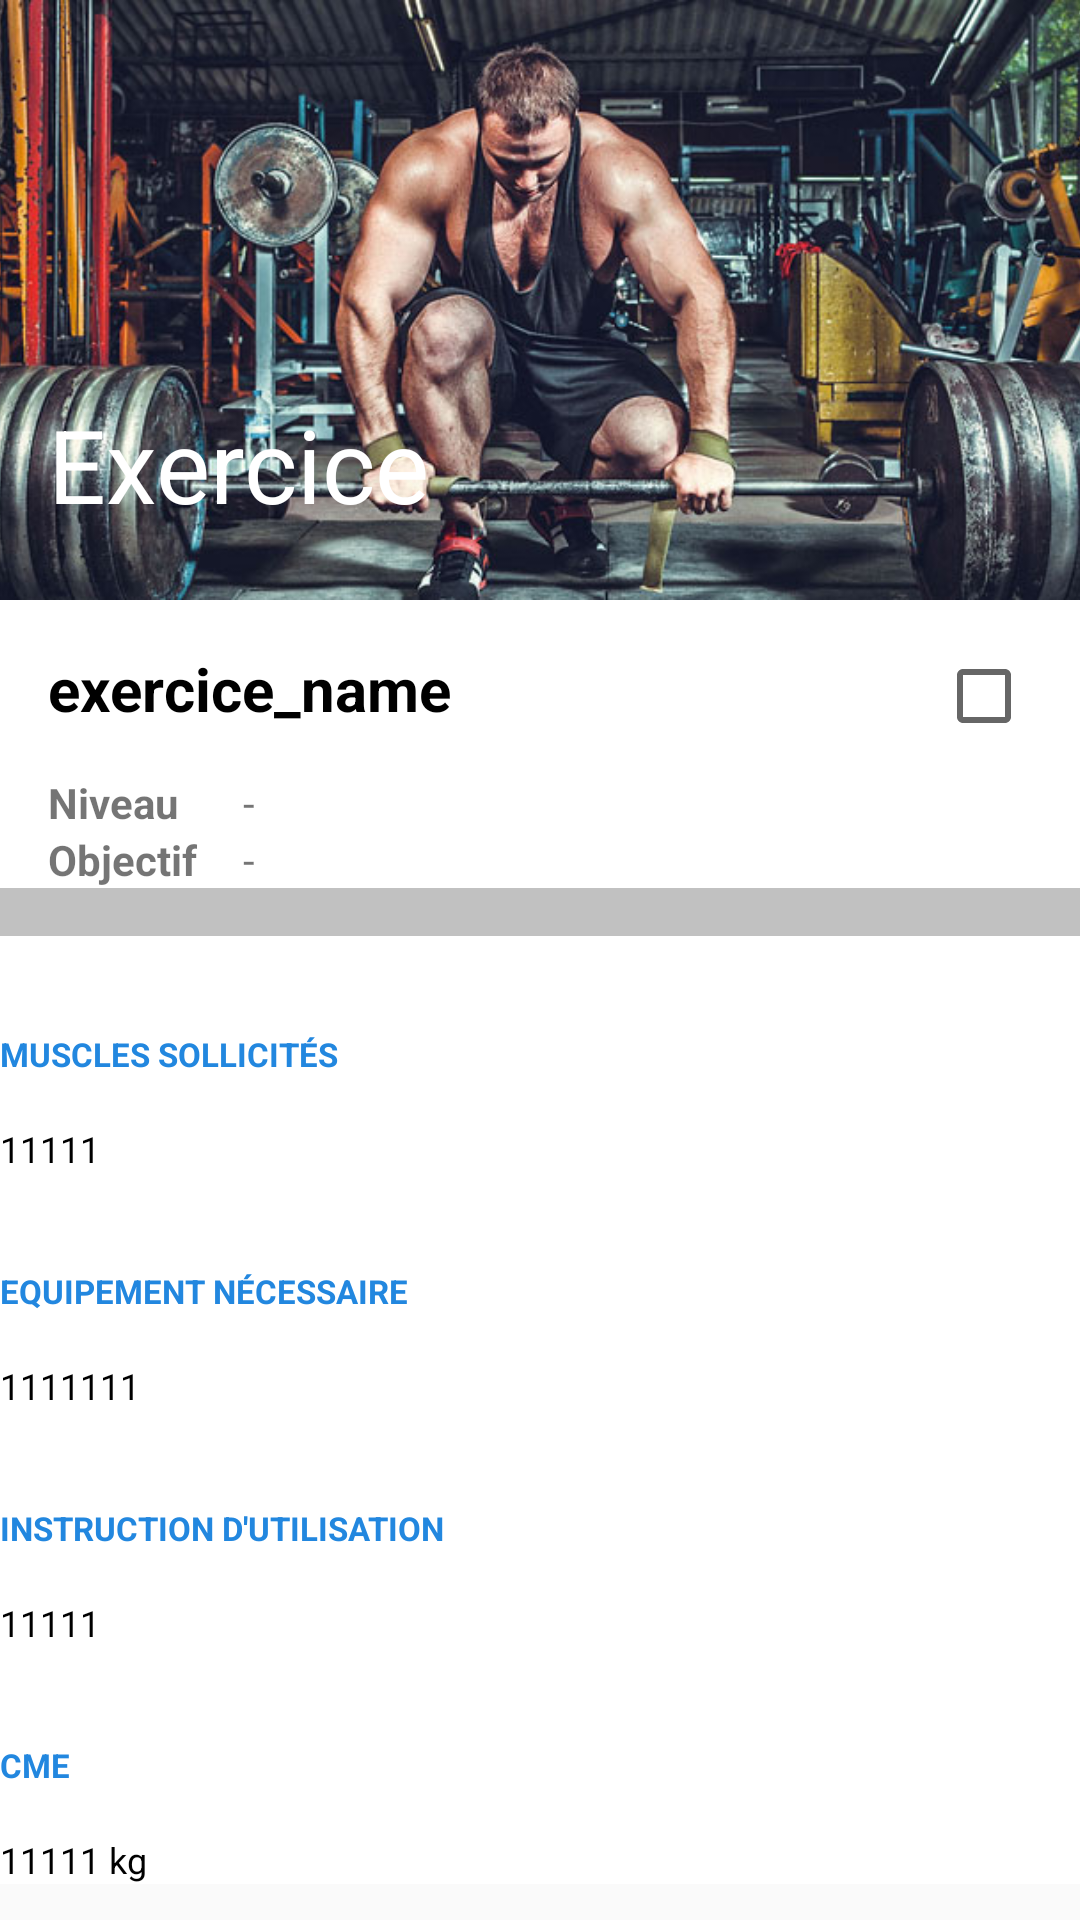

This screen was rendered from an Android layout file. Write that file and the resources it references.
<!-- AndroidManifest.xml: application theme AppTheme.NoActionBar -->
<!-- res/layout/activity_exercising.xml -->
<?xml version="1.0" encoding="utf-8"?>
<android.support.design.widget.CoordinatorLayout xmlns:android="http://schemas.android.com/apk/res/android"
    xmlns:app="http://schemas.android.com/apk/res-auto"
    xmlns:tools="http://schemas.android.com/tools"
    android:layout_width="match_parent"
    android:layout_height="match_parent"
    android:orientation="vertical"
    tools:context="com.tri.fitness.activities.ExercisingActivity">

    <android.support.design.widget.AppBarLayout
        android:layout_width="match_parent"
        android:layout_height="@dimen/training_height_CollapsingToolbar_dimen"
        android:theme="@style/AppTheme.AppBarOverlay"
        android:fitsSystemWindows="true">

        <android.support.design.widget.CollapsingToolbarLayout
            android:id="@+id/exercising_CollapsingToolbarLayout"
            android:layout_width="match_parent"
            android:layout_height="match_parent"
            android:fitsSystemWindows="true"
            app:layout_scrollFlags="scroll|exitUntilCollapsed"
            app:expandedTitleMarginStart="@dimen/fab_margin">

            <ImageView
                android:id="@+id/exercisingImage_ImageView"
                android:layout_width="match_parent"
                android:layout_height="match_parent"
                android:scaleType="centerCrop"
                app:layout_collapseMode="parallax"
                android:src="@drawable/default_image_exercising"/>

            <android.support.v7.widget.Toolbar
                android:id="@+id/exercising_Toolbar"
                android:layout_width="match_parent"
                android:layout_height="?attr/actionBarSize"
                app:layout_collapseMode="pin"
                app:popupTheme="@style/ThemeOverlay.AppCompat.Light"
                android:background="@android:color/transparent"
                app:title="Exercice">
            </android.support.v7.widget.Toolbar>

        </android.support.design.widget.CollapsingToolbarLayout>

    </android.support.design.widget.AppBarLayout>

    <android.support.v4.widget.NestedScrollView
        android:layout_width="match_parent"
        android:layout_height="wrap_content"
        app:layout_behavior="@string/appbar_scrolling_view_behavior"
        android:background="@color/background_layout">

        <LinearLayout
            android:layout_width="match_parent"
            android:layout_height="wrap_content"
            android:paddingTop="@dimen/fav_spacing"
            android:orientation="vertical">

            <LinearLayout
                android:layout_width="match_parent"
                android:layout_height="wrap_content"
                android:paddingLeft="@dimen/fav_spacing"
                android:paddingRight="@dimen/fav_spacing"
                android:orientation="horizontal">

                <TextView
                    android:id="@+id/exercisingName_TextView"
                    android:layout_width="0dp"
                    android:layout_height="wrap_content"
                    android:layout_weight="1"
                    android:textStyle="bold"
                    android:textSize="20sp"
                    android:textColor="#000000"
                    android:text="exercice_name"/>

                <CheckBox
                    android:layout_width="wrap_content"
                    android:layout_height="wrap_content"/>

            </LinearLayout>

            <Space
                android:layout_width="match_parent"
                android:layout_height="10dp"/>

            <LinearLayout
                android:layout_width="match_parent"
                android:layout_height="wrap_content"
                android:paddingLeft="@dimen/fav_space"
                android:paddingRight="@dimen/fav_space"
                android:orientation="horizontal">
                <TextView
                    android:layout_width="65dp"
                    android:layout_height="wrap_content"
                    android:textStyle="bold"
                    android:text="@string/level"/>

                <TextView
                    android:id="@+id/sessionLevel_TextView"
                    android:layout_width="match_parent"
                    android:layout_height="wrap_content"
                    android:text="-"/>
            </LinearLayout>
            <LinearLayout
                android:layout_width="match_parent"
                android:layout_height="wrap_content"
                android:paddingLeft="@dimen/fav_space"
                android:paddingRight="@dimen/fav_space"
                android:orientation="horizontal">
                <TextView
                    android:layout_width="65dp"
                    android:layout_height="wrap_content"
                    android:textStyle="bold"
                    android:text="@string/goal"/>
                <TextView
                    android:id="@+id/sessionGoal_TextView"
                    android:layout_width="match_parent"
                    android:layout_height="wrap_content"
                    android:text="-"/>
            </LinearLayout>

            <View
                android:layout_width="match_parent"
                android:layout_height="@dimen/fav_space"
                android:background="@color/space"/>

            <Space
                android:layout_width="match_parent"
                android:layout_height="32dp" />

            <LinearLayout
                android:layout_width="match_parent"
                android:layout_height="wrap_content"
                android:orientation="vertical">

                <TextView
                    android:layout_width="match_parent"
                    android:layout_height="wrap_content"
                    android:textAppearance="@style/titlesText_style"
                    android:text="@string/subject_muscles"/>

                <Space
                    android:layout_width="match_parent"
                    android:layout_height="@dimen/fav_spacingText" />

                <TextView
                    android:layout_width="match_parent"
                    android:layout_height="wrap_content"
                    android:textAppearance="@style/text_style"
                    android:text="11111"/>

            </LinearLayout>

            <Space
                android:layout_width="match_parent"
                android:layout_height="32dp" />

            <LinearLayout
                android:layout_width="match_parent"
                android:layout_height="wrap_content"
                android:orientation="vertical">

                <TextView
                    android:layout_width="match_parent"
                    android:layout_height="wrap_content"
                    android:textAppearance="@style/titlesText_style"
                    android:text="Equipement nécessaire"/>

                <Space
                    android:layout_width="match_parent"
                    android:layout_height="@dimen/fav_spacingText" />

                <TextView
                    android:layout_width="match_parent"
                    android:layout_height="wrap_content"
                    android:textAppearance="@style/text_style"
                    android:text="1111111"/>

            </LinearLayout>

            <Space
                android:layout_width="match_parent"
                android:layout_height="32dp" />

            <LinearLayout
                android:layout_width="match_parent"
                android:layout_height="wrap_content"
                android:orientation="vertical">

                <TextView
                    android:layout_width="match_parent"
                    android:layout_height="wrap_content"
                    android:textAppearance="@style/titlesText_style"
                    android:text="@string/use_instruction"/>

                <Space
                    android:layout_width="match_parent"
                    android:layout_height="@dimen/fav_spacingText" />

                <TextView
                    android:layout_width="match_parent"
                    android:layout_height="wrap_content"
                    android:textAppearance="@style/text_style"
                    android:text="11111"/>

            </LinearLayout>

            <Space
                android:layout_width="match_parent"
                android:layout_height="32dp" />

            <LinearLayout
                android:layout_width="match_parent"
                android:layout_height="wrap_content"
                android:orientation="vertical">

                <TextView
                    android:layout_width="match_parent"
                    android:layout_height="wrap_content"
                    android:textAppearance="@style/titlesText_style"
                    android:text="cme"/>

                <Space
                    android:layout_width="match_parent"
                    android:layout_height="@dimen/fav_spacingText" />

                <TextView
                    android:layout_width="match_parent"
                    android:layout_height="wrap_content"
                    android:textAppearance="@style/text_style"
                    android:text="11111 kg"/>

            </LinearLayout>

        </LinearLayout>

    </android.support.v4.widget.NestedScrollView>

</android.support.design.widget.CoordinatorLayout>
<!-- resources referenced by this layout -->
<resources>
  <color name="background_layout">#ffffff</color>
  <color name="space">#c1c1c1</color>
  <dimen name="fab_margin">16dp</dimen>
  <dimen name="fav_space">16dp</dimen>
  <dimen name="fav_spacing">16dp</dimen>
  <dimen name="fav_spacingText">16dp</dimen>
  <dimen name="training_height_CollapsingToolbar_dimen">200dp</dimen>
  <!-- drawable default_image_exercising: png bitmap (drawable, 93630 bytes) -->
  <string name="goal">Objectif</string>
  <string name="level">Niveau</string>
  <string name="subject_muscles">Muscles sollicités</string>
  <string name="use_instruction">Instruction d\'utilisation</string>
  <style name="AppTheme.AppBarOverlay" parent="ThemeOverlay.AppCompat.Dark.ActionBar" />
  <style name="text_style">
          <item name="android:textColor">@color/text_color</item>
          <item name="android:textSize">@dimen/textSize_dimen</item>
      </style>
  <style name="titlesText_style">
          <item name="android:textColor">@color/colorAccent</item>
          <item name="android:textSize">@dimen/titlesTextSize_dimen</item>
          <item name="android:textStyle">bold</item>
          <item name="android:textAllCaps">true</item>
      </style>
  <style name="AppTheme.NoActionBar">
          <item name="windowActionBar">false</item>
          <item name="windowNoTitle">true</item>
      </style>
  <color name="text_color">#000000</color>
  <dimen name="textSize_dimen">12sp</dimen>
  <color name="colorAccent">#2287df</color>
  <dimen name="titlesTextSize_dimen">11sp</dimen>
</resources>
